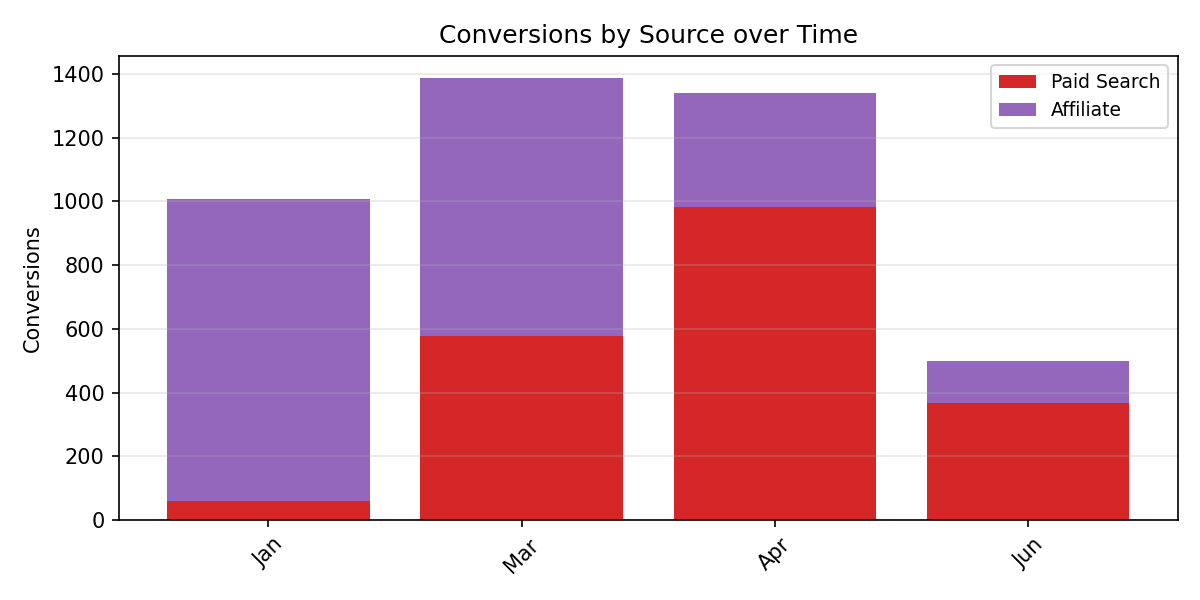

The table this chart was drawn from, first rows:
Period, Paid Search, Affiliate, Total
Jan, 59.0, 948.0, 1007
Mar, 578.0, 809.0, 1387
Apr, 984.0, 357.0, 1341
Jun, 366.0, 134.0, 500.0
